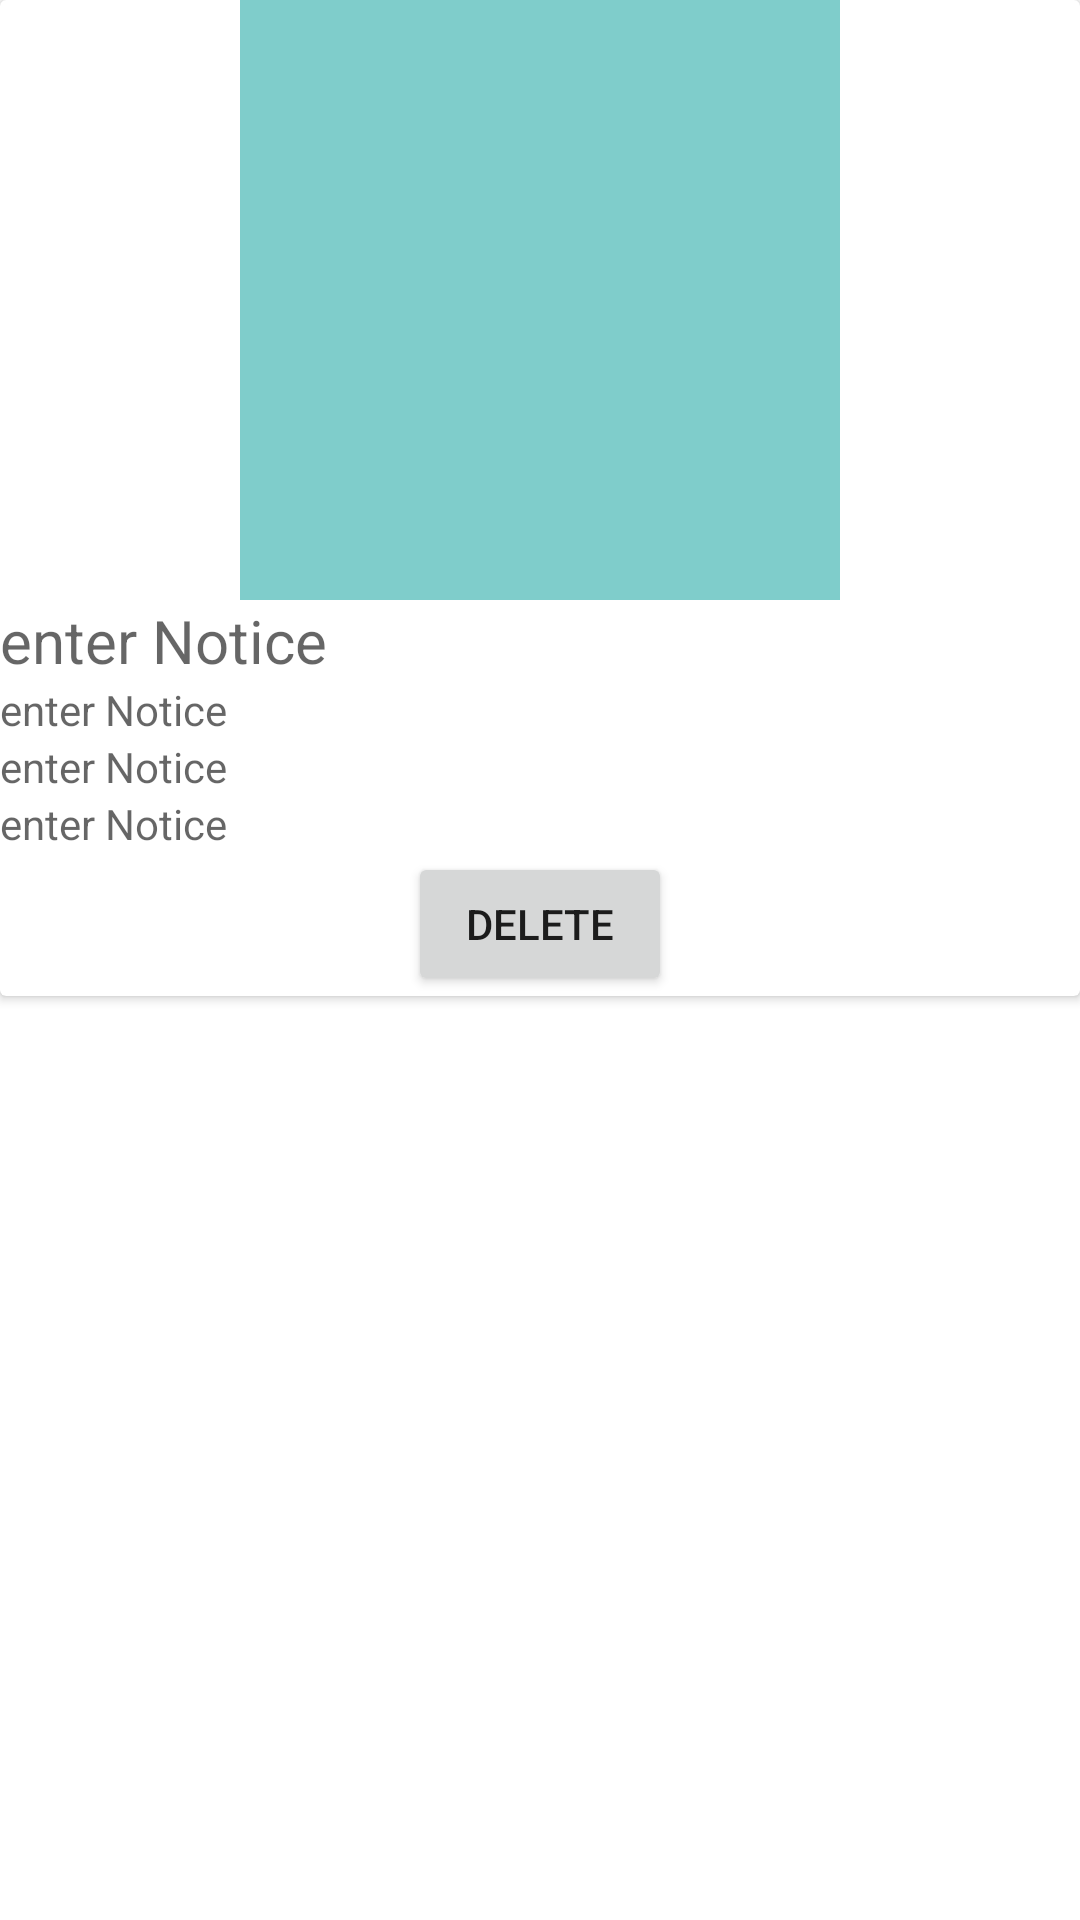

Reconstruct the res/layout file that produces this screen, plus the resources it refers to.
<!-- AndroidManifest.xml: application theme Theme.Admin_FINAL -->
<!-- res/layout/viewdata.xml -->
<?xml version="1.0" encoding="utf-8"?>
<LinearLayout xmlns:android="http://schemas.android.com/apk/res/android"
    android:layout_width="match_parent"
    android:layout_height="match_parent"

    android:orientation="vertical">
    <androidx.cardview.widget.CardView
        android:layout_width="match_parent"
        android:layout_height="wrap_content"
        android:padding="20dp">
        <LinearLayout
            android:layout_width="match_parent"
            android:layout_height="wrap_content"
            android:orientation="vertical">
            <ImageView
                android:layout_width="200dp"
                android:layout_height="200dp"
                android:layout_gravity="center"
                android:background="#860DA19C"
                android:id="@+id/img_notice"/>
            <TextView
                android:layout_width="match_parent"
                android:layout_height="wrap_content"
                android:textSize="20dp"
                android:hint="enter Notice"
                android:id="@+id/text_notice"/>
            <TextView
                android:layout_width="match_parent"
                android:layout_height="wrap_content"

                android:hint="enter Notice"
                android:id="@+id/text_Time"/>
            <TextView
                android:layout_width="match_parent"
                android:layout_height="wrap_content"

                android:hint="enter Notice"
                android:id="@+id/text_Date"/>
            <TextView
                android:layout_width="match_parent"
                android:layout_height="wrap_content"

                android:hint="enter Notice"
                android:id="@+id/text_key"/>
            <androidx.appcompat.widget.AppCompatButton
                android:layout_width="wrap_content"
                android:layout_height="wrap_content"
                android:text="Delete"
                android:onClick="delete_item"
                android:id="@+id/dltbtn"
                android:layout_gravity="center"/>

        </LinearLayout>

    </androidx.cardview.widget.CardView>

</LinearLayout>
<!-- resources referenced by this layout -->
<resources>
  <style name="Theme.Admin_FINAL" parent="Theme.MaterialComponents.DayNight.DarkActionBar">
          
          <item name="colorPrimary">@color/purple_500</item>
          <item name="colorPrimaryVariant">@color/purple_700</item>
          <item name="colorOnPrimary">@color/white</item>
          
          <item name="colorSecondary">@color/teal_200</item>
          <item name="colorSecondaryVariant">@color/teal_700</item>
          <item name="colorOnSecondary">@color/black</item>
          
          <item name="android:statusBarColor">?attr/colorPrimaryVariant</item>
          
      </style>
  <!-- not gathered from this repository: default colours our renderer supplied (Android Studio template values) -->
  <color name="purple_500">#FF6200EE</color>
  <color name="purple_700">#FF3700B3</color>
  <color name="teal_200">#FF03DAC5</color>
  <color name="teal_700">#FF018786</color>
  <color name="black">#FF000000</color>
  <color name="white">#FFFFFFFF</color>
</resources>
